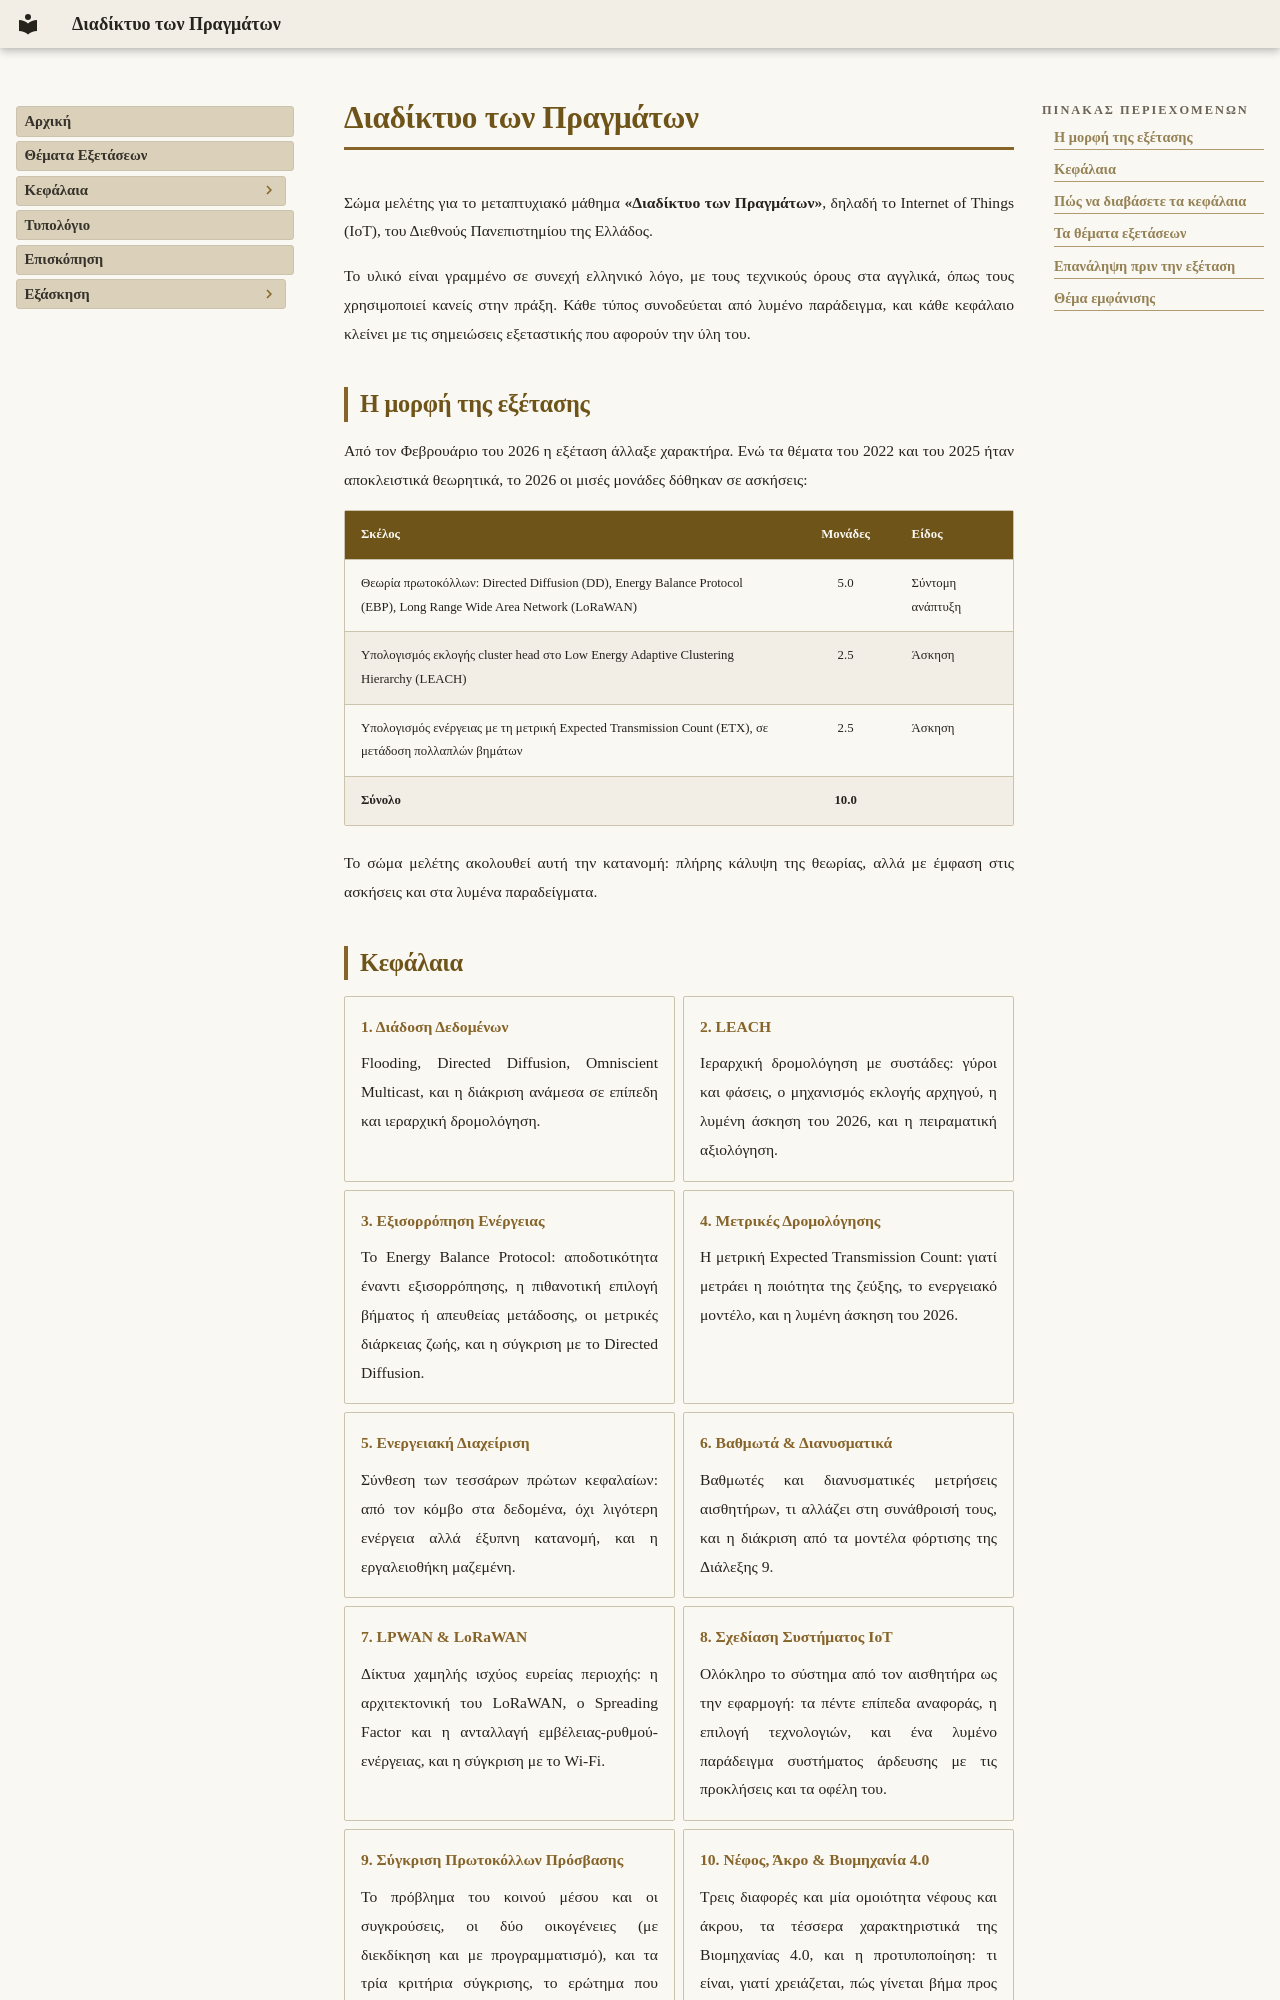

repository: kurisu-n/iot-study · page: index.html · generator: mkdocs

# Διαδίκτυο των Πραγμάτων

Σώμα μελέτης για το μεταπτυχιακό μάθημα **«Διαδίκτυο των Πραγμάτων»**, δηλαδή το Internet of Things (IoT), του Διεθνούς Πανεπιστημίου της Ελλάδος.

Το υλικό είναι γραμμένο σε συνεχή ελληνικό λόγο, με τους τεχνικούς όρους στα αγγλικά, όπως τους χρησιμοποιεί κανείς στην πράξη. Κάθε τύπος συνοδεύεται από λυμένο παράδειγμα, και κάθε κεφάλαιο κλείνει με τις σημειώσεις εξεταστικής που αφορούν την ύλη του.

## Η μορφή της εξέτασης

Από τον Φεβρουάριο του 2026 η εξέταση άλλαξε χαρακτήρα. Ενώ τα θέματα του 2022 και του 2025 ήταν αποκλειστικά θεωρητικά, το 2026 οι μισές μονάδες δόθηκαν σε ασκήσεις:

| Σκέλος | Μονάδες | Είδος |
|:---|:---:|:---|
| Θεωρία πρωτοκόλλων: Directed Diffusion (DD), Energy Balance Protocol (EBP), Long Range Wide Area Network (LoRaWAN) | 5.0 | Σύντομη ανάπτυξη |
| Υπολογισμός εκλογής cluster head στο Low Energy Adaptive Clustering Hierarchy (LEACH) | 2.5 | Άσκηση |
| Υπολογισμός ενέργειας με τη μετρική Expected Transmission Count (ETX), σε μετάδοση πολλαπλών βημάτων | 2.5 | Άσκηση |
| **Σύνολο** | **10.0** | |

Το σώμα μελέτης ακολουθεί αυτή την κατανομή: πλήρης κάλυψη της θεωρίας, αλλά με έμφαση στις ασκήσεις και στα λυμένα παραδείγματα.
